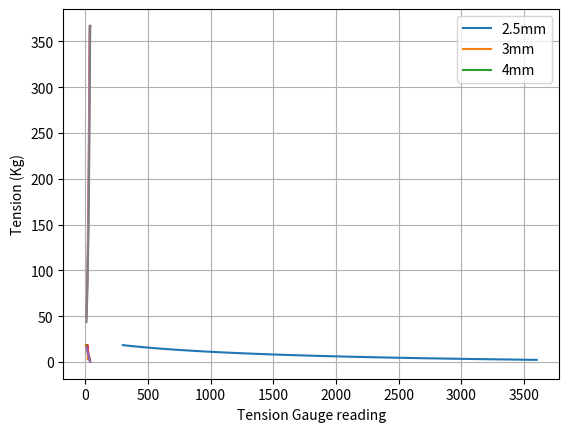

Here is the Python script that generated this plot:
import numpy as np
import matplotlib.pyplot as plt
from matplotlib.widgets import Slider, RangeSlider
from scipy.optimize import bisect



class TensionGaugeMaths:
    def __init__(self, wire_diameter=3):
        # positions (mm), x_pos, y_pos, radius (if aplic
        self.r_a = 12.1/2
        self.r_b = 16.5/2
        self.x = {"a": [0, 0],
                  "b": [2.22, 25.6],
                  "c": [0, 190],
                  "e": [109, 150.62]}
        # limits (deg)
        self.theta_min = 3.3
        self.theta_max = 15.4
        # spring paramiters
        self.spring_constant = 0.95 # N/mm
        self.e_0 = 39.1  #mm
        # wire paramiters
        self.wire_diameter = wire_diameter  # mm
        # Scale properties
        self.scale_thetas = [16, 0]
        self.scale_numbers = [10, 40]

    def xd(self, theta):
        t = np.deg2rad(theta)
        xd = np.matmul(np.array([[np.cos(t), -np.sin(t)], [np.sin(t), np.cos(t)]]), self.x["e"])
        return xd

    def vec(self, start, end, theta=3.3):
        y = dict(self.x)
        y["d"] = self.xd(theta)
        return np.array(y[end]) - np.array(y[start])

    def moment_about_a(self, theta, wire_tension):
        p1 = wire_tension * (self.r_a + self.r_b + self.wire_diameter)
        p2 = wire_tension * np.cross(self.vec("a", "b"), self.vec("b", "d", theta)) / np.linalg.norm(self.vec("b", "d", theta))
        p3 = self.spring_constant * (1 - self.e_0 / (np.linalg.norm(self.vec("c", "d", theta)))) * np.cross(self.vec("a", "c"), self.vec("c", "d", theta))
        res = p1 + p2 + p3
        return res

    def tension_2_theta(self, tension):
        theta_solution = bisect(self.moment_about_a, -3, 20, args=tension)
        return theta_solution

    def plot(self):
        tension = 250
        thetas = np.linspace(-3, 20, 100)
        moments = [self.moment_about_a(theta, tension) for theta in thetas]
        plt.plot(thetas, moments, "*")
        plt.show()

class TensionGuage:
    def __init__(self):
        self.maths_3 = TensionGaugeMaths(3)
        self.maths_2_5 = TensionGaugeMaths(2.5)
        self.maths_4 = TensionGaugeMaths(4)

    def plot_theta_vs_tension(self):
        tensions = np.linspace(300, 3600, 100)  # newtons
        thetas = [self.maths_3.tension_2_theta(tension) for tension in tensions]
        print(f"scale: {tensions[50]} \n Angle: {thetas[50]}")
        plt.plot(tensions, thetas)
        plt.xlabel("Wire tension (N)")
        plt.ylabel("Theta (deg)")
        plt.grid(True)
        plt.show()

    def plot_theta_vs_tension_loose_scales(self):
        tensions = np.linspace(300, 3600, 100)  # newtons
        tensions_scale_2_5 = ConversionsLooseGauge.newtons_to_scale_2_5mm(tensions)
        tensions_scale_3 = ConversionsLooseGauge.newtons_to_scale_3mm(tensions)
        tensions_scale_4 = ConversionsLooseGauge.newtons_to_scale_4mm(tensions)
        # 2.5mm
        thetas_2_5 = [self.maths_2_5.tension_2_theta(tension) for tension in tensions]
        # 3mm
        thetas_3 = [self.maths_3.tension_2_theta(tension) for tension in tensions]
        # 4mm
        thetas_4 = [self.maths_4.tension_2_theta(tension) for tension in tensions]

        plt.plot(tensions_scale_2_5, thetas_2_5, label="2.5mm")
        plt.plot(tensions_scale_3, thetas_3, label="3mm")
        plt.plot(tensions_scale_4, thetas_4, label="4mm")
        plt.plot(self.maths_3.scale_numbers, self.maths_3.scale_thetas, label="Tension gauge scale")
        plt.xlabel("Wire tension (scale)")
        plt.ylabel("Theta (deg)")
        plt.legend()
        plt.grid(True)
        plt.show()

    def numbers_to_tensions(self, input_numbers=[10, 15, 20, 25, 30, 35, 40]):
        output_tensions = []
        for maths in [self.maths_2_5, self.maths_3, self.maths_4]:
            input_thetas = np.interp(input_numbers, maths.scale_numbers, maths.scale_thetas)
            tensions = np.linspace(300, 3600, 100)
            thetas = np.array([maths.tension_2_theta(tension) for tension in tensions])
            output_tension = np.interp(input_thetas, thetas[::-1], tensions[::-1])/9.81
            output_tensions.append(output_tension)
            plt.plot(input_numbers, output_tension)
        print(output_tensions)
        plt.xlabel("Tension Gauge reading")
        plt.ylabel("Tension (Kg)")
        plt.grid(True)
        plt.legend(["2.5mm", "3mm", "4mm"])
        plt.show()
        return output_tensions

class ConversionsLooseGauge:
    @staticmethod
    def newtons_to_scale_3mm(tensions):
        # 3mm cable mapping
        scale = np.array([13, 16, 18, 21, 24, 26, 28, 30, 32])
        tension_kgs = np.array([60, 75, 90, 120, 150, 170, 190, 220, 250])
        tension_n = tension_kgs*9.81
        return np.interp(tensions, tension_n, scale)

    @staticmethod
    def newtons_to_scale_2_5mm(tensions):
        # 2.5mm cable mapping
        scale = np.array([5, 8, 10, 13, 16, 18, 21])
        tension_kgs = np.array([33, 50, 58, 70, 90, 110, 140])
        tension_n = tension_kgs*9.81
        return np.interp(tensions, tension_n, scale)

    @staticmethod
    def newtons_to_scale_4mm(tensions):
        # 4mm cable mapping
        scale = np.array([21, 24, 26, 28, 30, 32, 35, 38, 40])
        tension_kgs = np.array([70, 90, 115, 140, 160, 180, 225, 280, 360])
        tension_n = tension_kgs*9.81
        return np.interp(tensions, tension_n, scale)

def main():
    tension_guage = TensionGuage()
    tension_guage.plot_theta_vs_tension()
    tension_guage.plot_theta_vs_tension_loose_scales()
    tension_guage.numbers_to_tensions()

if __name__ == "__main__":
    main()

